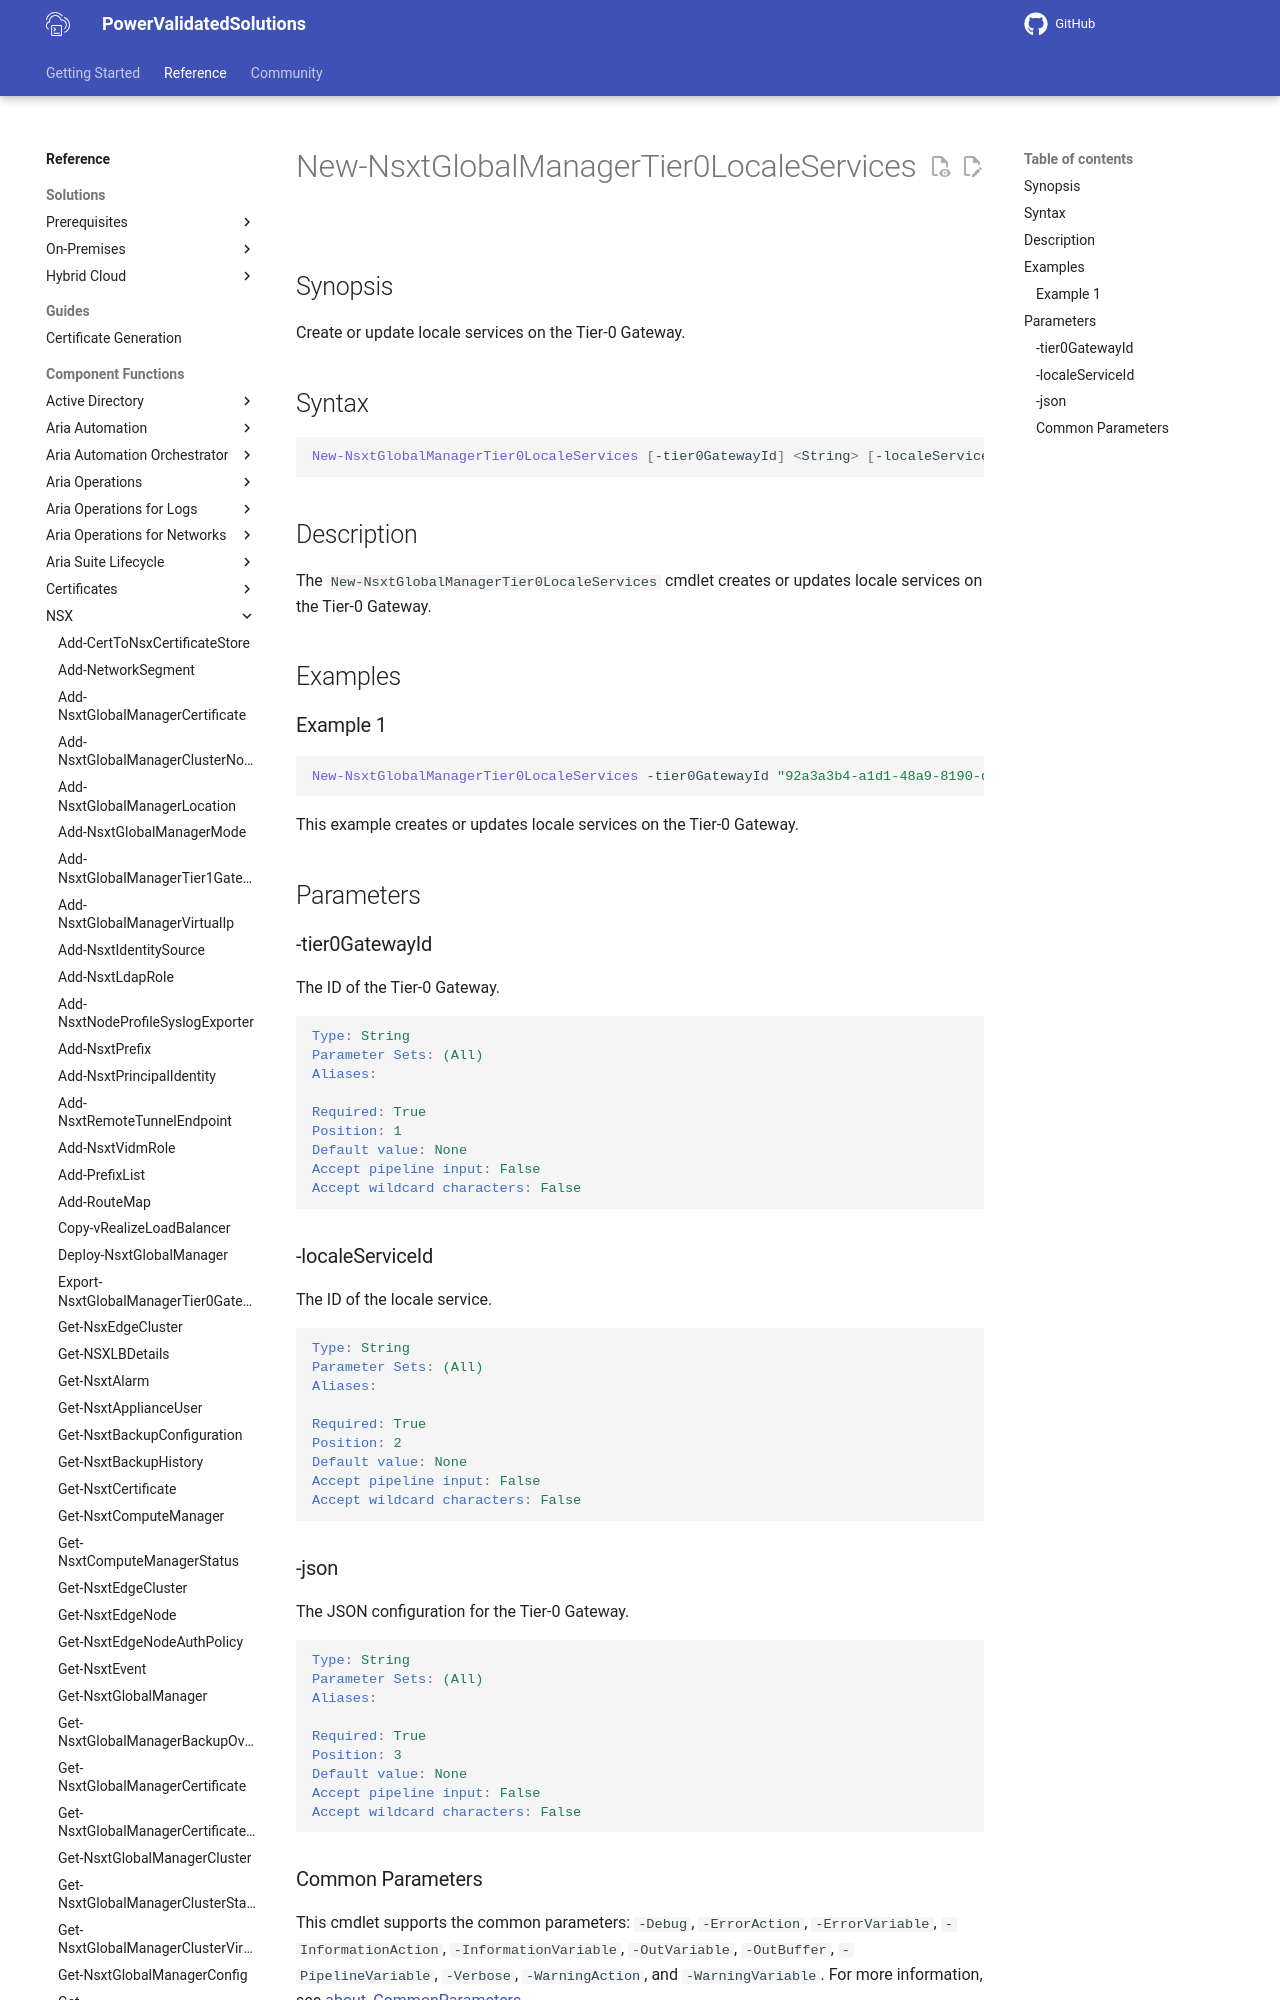

repository: vmware/power-validated-solutions-for-cloud-foundation · page: documentation/functions/nsx/New-NsxtGlobalManagerTier0LocaleServices/index.html · generator: mkdocs

# New-NsxtGlobalManagerTier0LocaleServices

## Synopsis

Create or update locale services on the Tier-0 Gateway.

## Syntax

```powershell
New-NsxtGlobalManagerTier0LocaleServices [-tier0GatewayId] <String> [-localeServiceId] <String> [-json] <String> [<CommonParameters>]
```

## Description

The `New-NsxtGlobalManagerTier0LocaleServices` cmdlet creates or updates locale services on the Tier-0 Gateway.

## Examples
